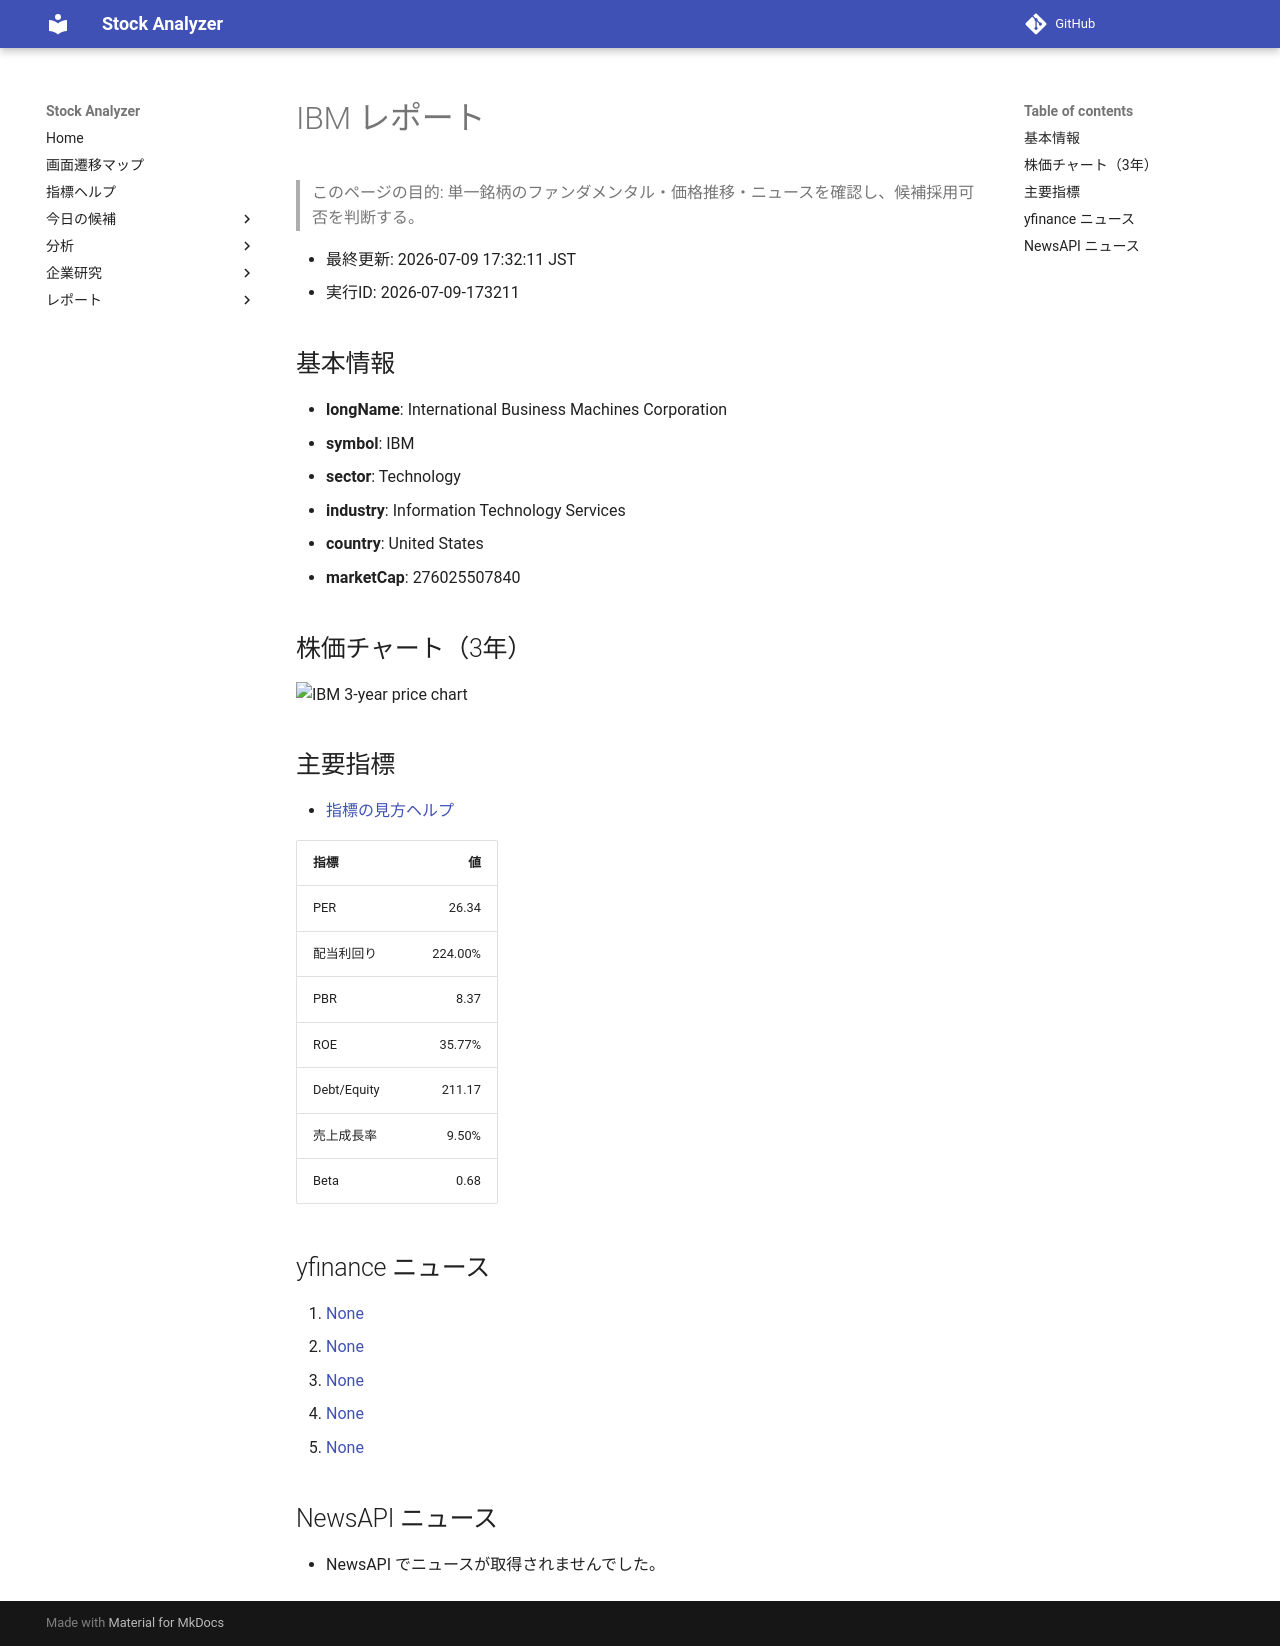

repository: Yumi-note/Making-APP · page: stocks/2026-07-09/173211/IBM/index.html · generator: mkdocs

# IBM レポート

> このページの目的: 単一銘柄のファンダメンタル・価格推移・ニュースを確認し、候補採用可否を判断する。

- 最終更新: 2026-07-09 17:32:11 JST
- 実行ID: 2026-07-09-173211

## 基本情報

- **longName**: International Business Machines Corporation
- **symbol**: IBM
- **sector**: Technology
- **industry**: Information Technology Services
- **country**: United States
- **marketCap**: 276025507840

## 株価チャート（3年）

![IBM 3-year price chart](IBM_3y.png)

## 主要指標

- [指標の見方ヘルプ](../../../../indicators.md)

| 指標 | 値 |
|---|---:|
| PER | 26.34 |
| 配当利回り | 224.00% |
| PBR | 8.37 |
| ROE | 35.77% |
| Debt/Equity | 211.17 |
| 売上成長率 | 9.50% |
| Beta | 0.68 |

## yfinance ニュース

1. [None](None)
2. [None](None)
3. [None](None)
4. [None](None)
5. [None](None)

## NewsAPI ニュース

- NewsAPI でニュースが取得されませんでした。
